The GitHub repository poudelef/End-To-End-Pipeline- contains a labelled image folder "DeepLearning_data_2type_auto" with 4 categories: CSA, hypopnea, MSA, OSA. Examples follow, each with its label.

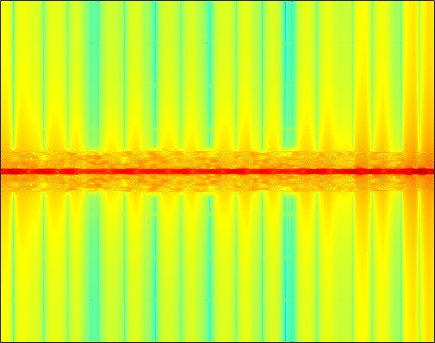
Label: OSA

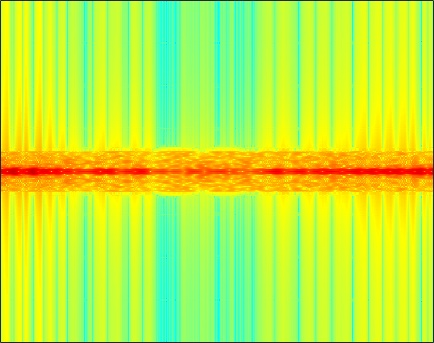
Label: MSA

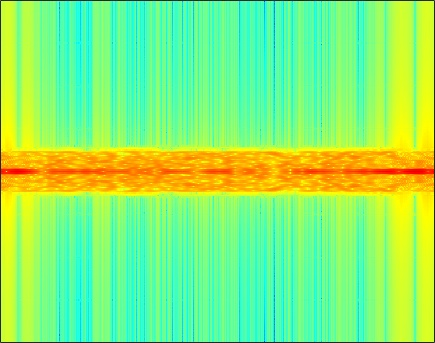
Label: CSA

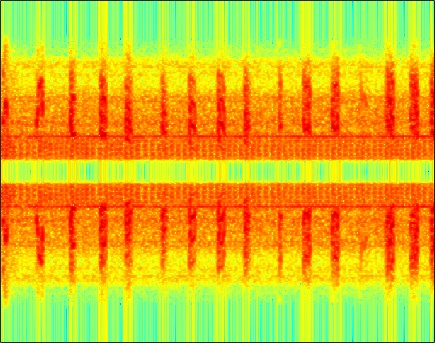
Label: hypopnea

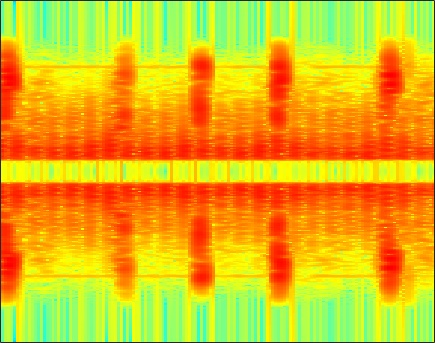
Label: hypopnea

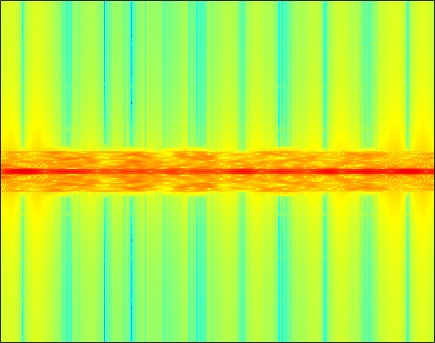
Label: MSA
